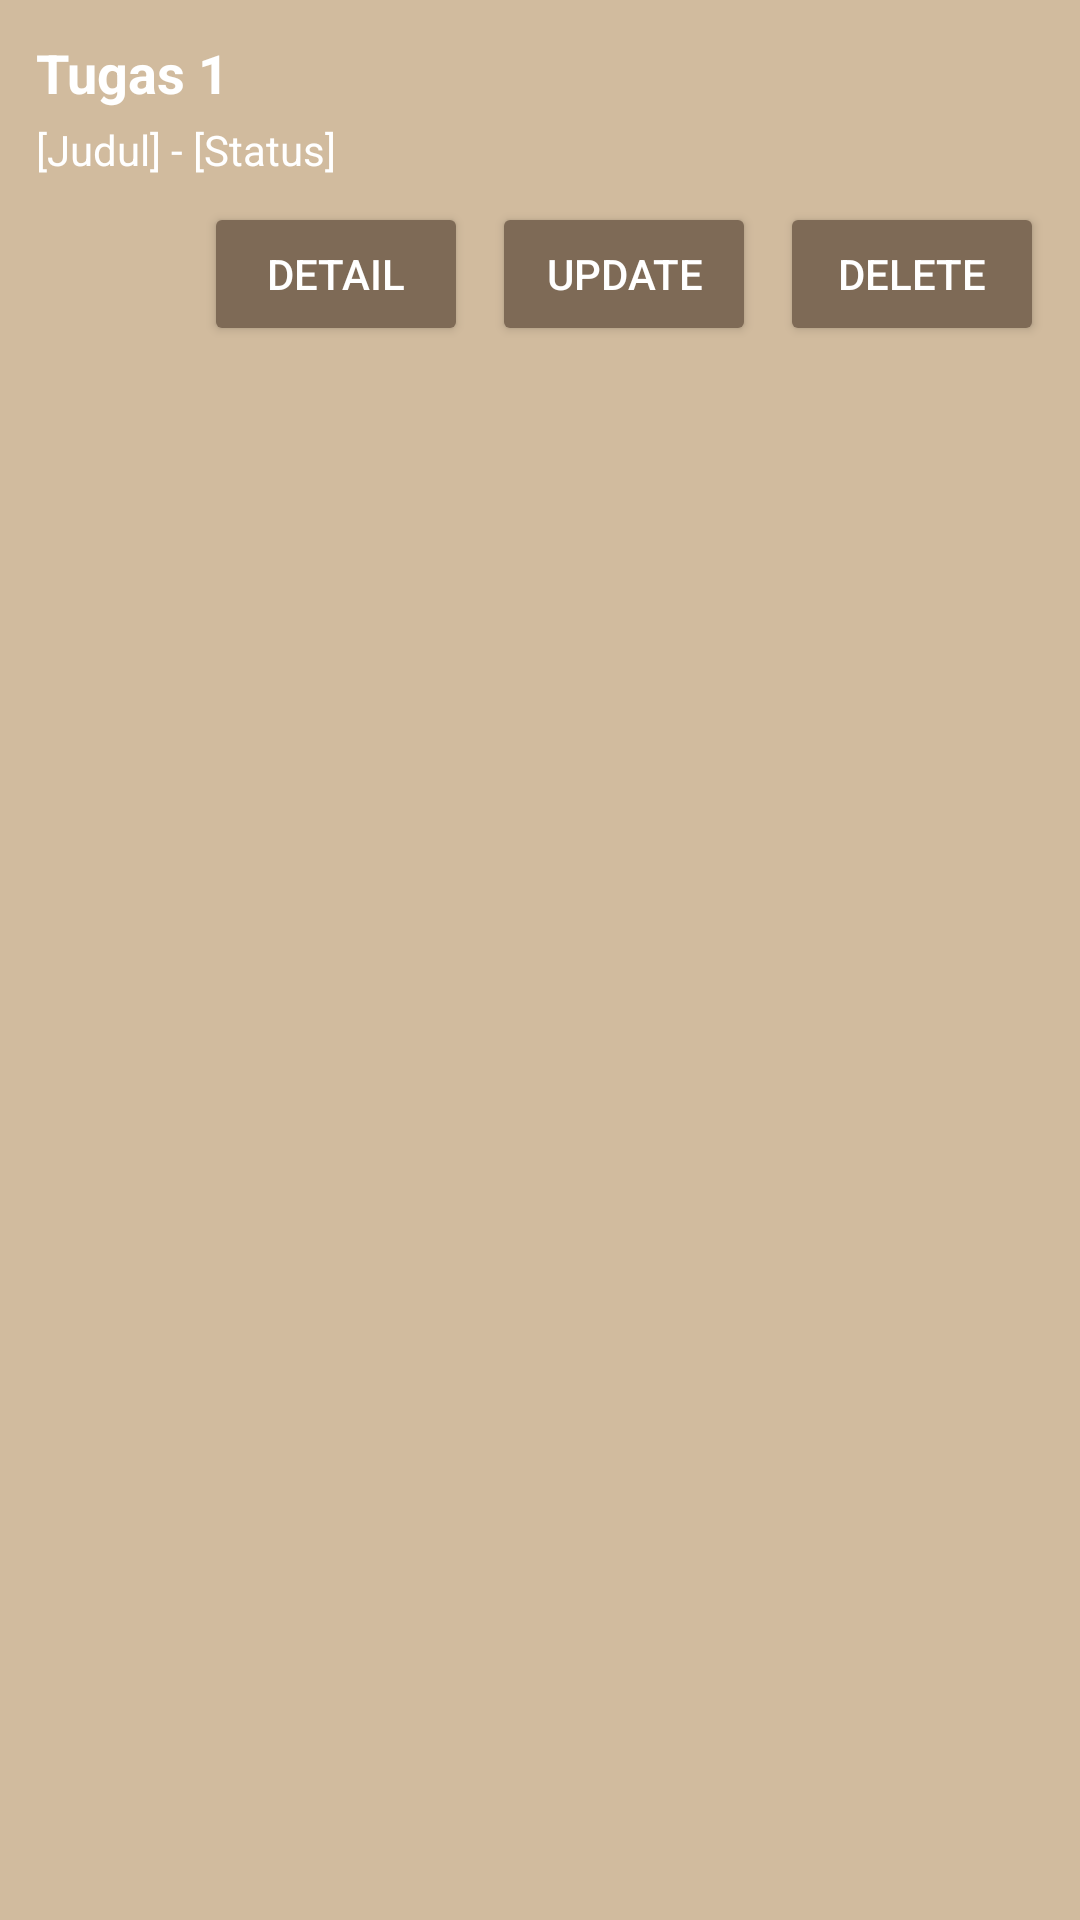

Reconstruct the res/layout file that produces this screen, plus the resources it refers to.
<!-- AndroidManifest.xml: application theme Theme.StudyBuddy -->
<!-- res/layout/task_item.xml -->
<?xml version="1.0" encoding="utf-8"?>
<LinearLayout xmlns:android="http://schemas.android.com/apk/res/android"
    android:layout_width="match_parent"
    android:layout_height="wrap_content"
    android:orientation="vertical"
    android:background="#D1BB9E"
    android:padding="12dp"
    android:layout_marginBottom="8dp"
    android:elevation="4dp">

    <TextView
        android:id="@+id/tvTaskTitle"
        android:layout_width="wrap_content"
        android:layout_height="wrap_content"
        android:text="Tugas 1"
        android:textStyle="bold"
        android:textSize="18sp"
        android:textColor="#ffffff" />

    <TextView
        android:id="@+id/tvTaskDescription"
        android:layout_width="wrap_content"
        android:layout_height="wrap_content"
        android:text="[Judul] - [Status]"
        android:textSize="14sp"
        android:layout_marginTop="4dp"
        android:textColor="#ffffff" />

    
    <LinearLayout
        android:layout_width="match_parent"
        android:layout_height="wrap_content"
        android:orientation="horizontal"
        android:gravity="end"
        android:layout_marginTop="8dp">

        <Button
            android:id="@+id/btnTaskDetail"
            android:layout_width="wrap_content"
            android:layout_height="wrap_content"
            android:text="Detail"
            android:layout_marginEnd="8dp"
            android:backgroundTint="#7E6A56"
            android:textColor="#FFFFFF" />

        <Button
            android:id="@+id/btnUpdateTask"
            android:layout_width="wrap_content"
            android:layout_height="wrap_content"
            android:text="Update"
            android:layout_marginEnd="8dp"
            android:backgroundTint="#7E6A56"
            android:textColor="#FFFFFF" />

        <Button
            android:id="@+id/btnDeleteTask"
            android:layout_width="wrap_content"
            android:layout_height="wrap_content"
            android:text="Delete"
            android:backgroundTint="#7E6A56"
            android:textColor="#FFFFFF" />
    </LinearLayout>
</LinearLayout>
<!-- resources referenced by this layout -->
<resources>
  <style name="Theme.StudyBuddy" parent="Theme.MaterialComponents.DayNight.DarkActionBar">
          
          <item name="windowActionBar">false</item>
          <item name="windowNoTitle">true</item>
          <item name="colorPrimary">@color/purple_500</item>
          <item name="colorPrimaryVariant">@color/purple_700</item>
          <item name="colorOnPrimary">@color/white</item>
          
          <item name="colorSecondary">@color/teal_200</item>
          <item name="colorSecondaryVariant">@color/teal_700</item>
          <item name="colorOnSecondary">@color/black</item>
          
          <item name="android:statusBarColor">?attr/colorPrimaryVariant</item>
          
      </style>
  <color name="purple_500">#FF6200EE</color>
  <color name="purple_700">#FF3700B3</color>
  <color name="white">#FFFFFFFF</color>
  <color name="teal_200">#FF03DAC5</color>
  <color name="teal_700">#FF018786</color>
  <color name="black">#FF000000</color>
</resources>
